Run: headless pygame with SDL's dummy video driver; simulated clock (each Clock.tick advances the game by its frame time, no real sleeping); random seed 0; keys injected as events and as key.get_pressed() state; no mouse input.
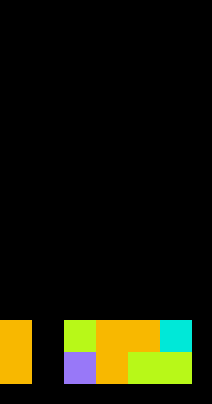
Frame 1 of 1 · flips 1–60 · no input (game ended)

The pygame program that drew these frames:

import random
import pygame

pygame.init()

win_width = 212
win_height = 404
window = pygame.display.set_mode((win_width, win_height))
clock = pygame.time.Clock()
pygame.display.set_caption("puzzle challenge")


class BlockType:
    def __init__(self, block_id):
        self.block_id = block_id
        if self.block_id == 1:
            self.color_name = "Lila"
            self.color = (152, 120, 248)
        elif self.block_id == 2:
            self.color_name = "Light blue"
            self.color = (0, 232, 216)
        elif self.block_id == 3:
            self.color_name = "Green"
            self.color = (184, 248, 24)
        elif self.block_id == 4:
            self.color_name = "Yellow"
            self.color = (248, 184, 0)
        else:
            self.color_name = "Empty"
            self.color = (0, 0, 0)


class Block:
    def __init__(self, block_type):
        self.block_type = block_type  # type BlockType
        self.position = -1
        self.x = 0
        self.y = 0

    def draw(self, surface):
        self.x = self.position * 32
        pygame.draw.rect(surface, self.block_type.color, (self.x, 0, 32, 32))


class Line:
    def __init__(self, surface, blocks, grid_pos):
        self.blocks = blocks
        self.grid_pos = grid_pos
        self.surface = surface
        self.line_surface = pygame.Surface((192, 32))
        self.y = self.grid_pos * 32

    def display(self, grid_surface):
        for i, block in enumerate(self.blocks):
            block.position = i
            block.draw(self.line_surface)
        grid_surface.blit(self.line_surface, (0, self.y))


class Grid:
    def __init__(self, surface):
        self.surface = surface
        self.lines = []
        self.x = 20
        self.y = 20
        self.height = 384
        self.width = 192
        self.grid_surface = pygame.Surface((self.width, self.height))

    def add_line_bottom(self, line):
        self.lines.append(line)

    def display(self):
        for line in self.lines:
            line.display(self.grid_surface)

        self.surface.blit(self.grid_surface, (0, 0))


run = True

blocks_11 = []
blocks_10 = []

for x in range(6):
    if x == 1:
        blocks_11.append(Block(BlockType(-1)))
        blocks_10.append(Block(BlockType(-1)))
        continue
    blocks_11.append(Block(BlockType(random.randint(1, 4))))
    blocks_10.append(Block(BlockType(random.randint(1, 4))))


random_line1 = Line(window, blocks_11, 11)
random_line2 = Line(window, blocks_10, 10)

game_grid = Grid(window)
game_grid.add_line_bottom(random_line1)
game_grid.add_line_bottom(random_line2)


def apply_gravity(grid):
    global run
    for line in grid.lines:
        for block in line.blocks:
            if block.block_type.block_id == -1:
                print("theres an empty block in line {}, block {}".format(line.grid_pos, block.position))
                run = False
                # TODO redraw affected lines


while run:
    for event in pygame.event.get():
        if event.type == pygame.QUIT:
            run = False

    window.fill((0, 0, 0))

    game_grid.display()

    apply_gravity(game_grid)

    pygame.display.update()
    clock.tick(30)

pygame.quit()
